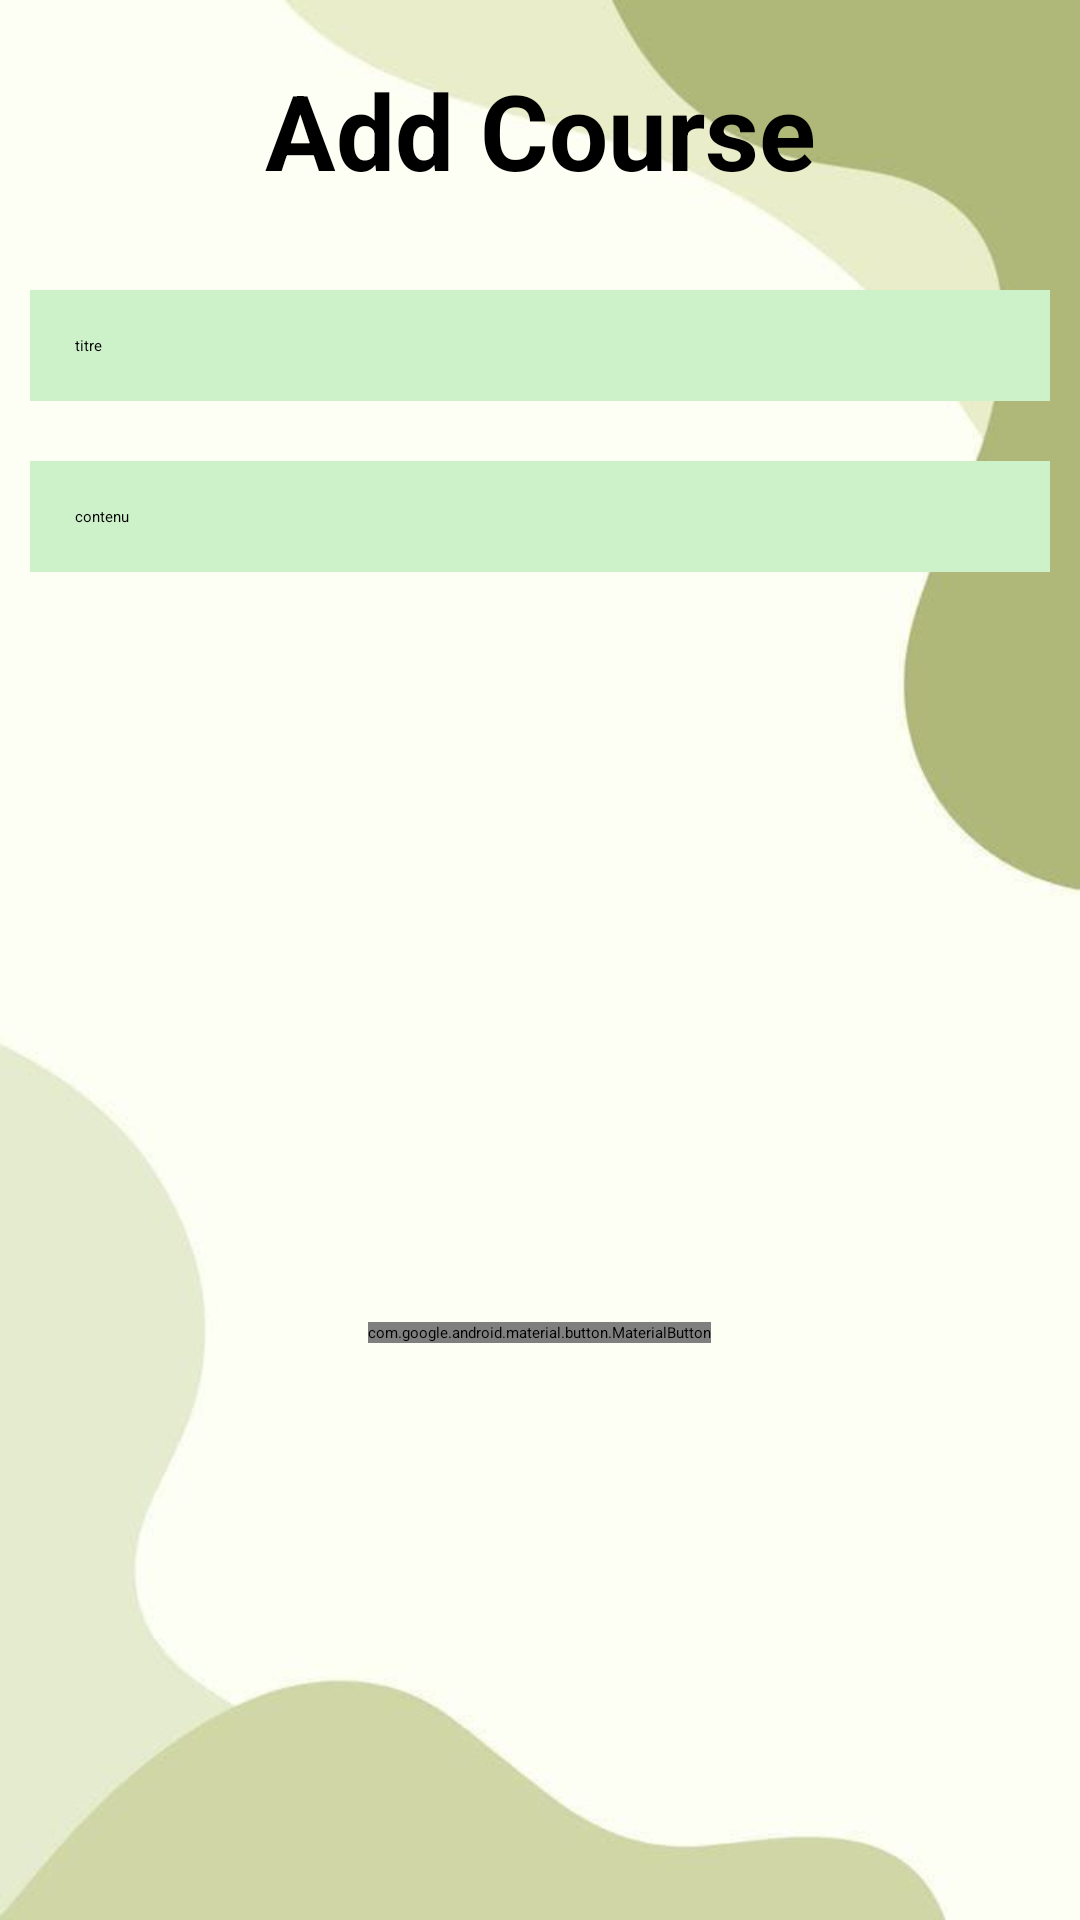

Here is an Android app screen rendered from its layout file. Give the layout XML and the strings, colors and styles it references.
<!-- AndroidManifest.xml: application theme Theme.CentreFormation -->
<!-- res/layout/fragment_cours.xml -->
<?xml version="1.0" encoding="utf-8"?>
<RelativeLayout xmlns:android="http://schemas.android.com/apk/res/android"
    xmlns:tools="http://schemas.android.com/tools"
    android:layout_width="match_parent"
    android:layout_height="match_parent"
    android:background="@drawable/pp"
    tools:context=".fragment.CoursFragment">


    <TextView
        android:id="@+id/cours"
        android:layout_width="match_parent"
        android:layout_height="wrap_content"
        android:layout_margin="20dp"
        android:gravity="center"
        android:text="Add Course"
        android:textColor="@color/black"
        android:textSize="35dp"
        android:textStyle="bold" />

    <EditText
        android:id="@+id/titre"
        android:layout_width="match_parent"
        android:layout_height="wrap_content"
        android:layout_below="@id/cours"
        android:layout_marginStart="10dp"
        android:layout_marginTop="10dp"
        android:layout_marginEnd="10dp"
        android:layout_marginBottom="10dp"
        android:background="#CDF1C9"
        android:drawableLeft="@drawable/baseline_title_24"
        android:drawablePadding="20dp"
        android:hint="titre"
        android:padding="15dp"
        android:textColor="@color/black"
        android:textColorHint="@color/black" />

    <EditText
        android:id="@+id/contenu"
        android:layout_width="match_parent"
        android:layout_height="wrap_content"
        android:layout_below="@id/titre"
        android:layout_marginStart="10dp"
        android:layout_marginTop="10dp"
        android:layout_marginEnd="10dp"
        android:layout_marginBottom="10dp"
        android:background="#CDF1C9"
        android:drawablePadding="20dp"
        android:hint="contenu"
        android:padding="15dp"
        android:drawableLeft="@drawable/baseline_description_24"
        android:textColor="@color/black"
        android:textColorHint="@color/black" />

    <Spinner
        android:id="@+id/matiere"
        android:layout_width="match_parent"
        android:layout_height="wrap_content"
        android:layout_below="@id/contenu"
        android:layout_marginTop="20dp"
        android:textColor="@color/black"
        android:textColorHint="@color/black"/>

    <com.google.android.material.button.MaterialButton
        android:id="@+id/btnCourse"
        android:layout_width="wrap_content"
        android:layout_height="wrap_content"
        android:layout_below="@id/matiere"
        android:layout_centerHorizontal="true"
        android:layout_marginStart="20dp"
        android:layout_marginTop="20dp"
        android:layout_marginEnd="16dp"
        android:layout_marginBottom="20dp"
        android:text="Add"
        android:textColor="@color/white"
        android:textSize="20sp"
        android:layout_margin="220dp"
        />

</RelativeLayout>
<!-- resources referenced by this layout -->
<resources>
  <color name="black">#FF000000</color>
  <color name="white">#FFFFFFFF</color>
  <!-- drawable pp: jpg bitmap (drawable, 12564 bytes) -->
</resources>
